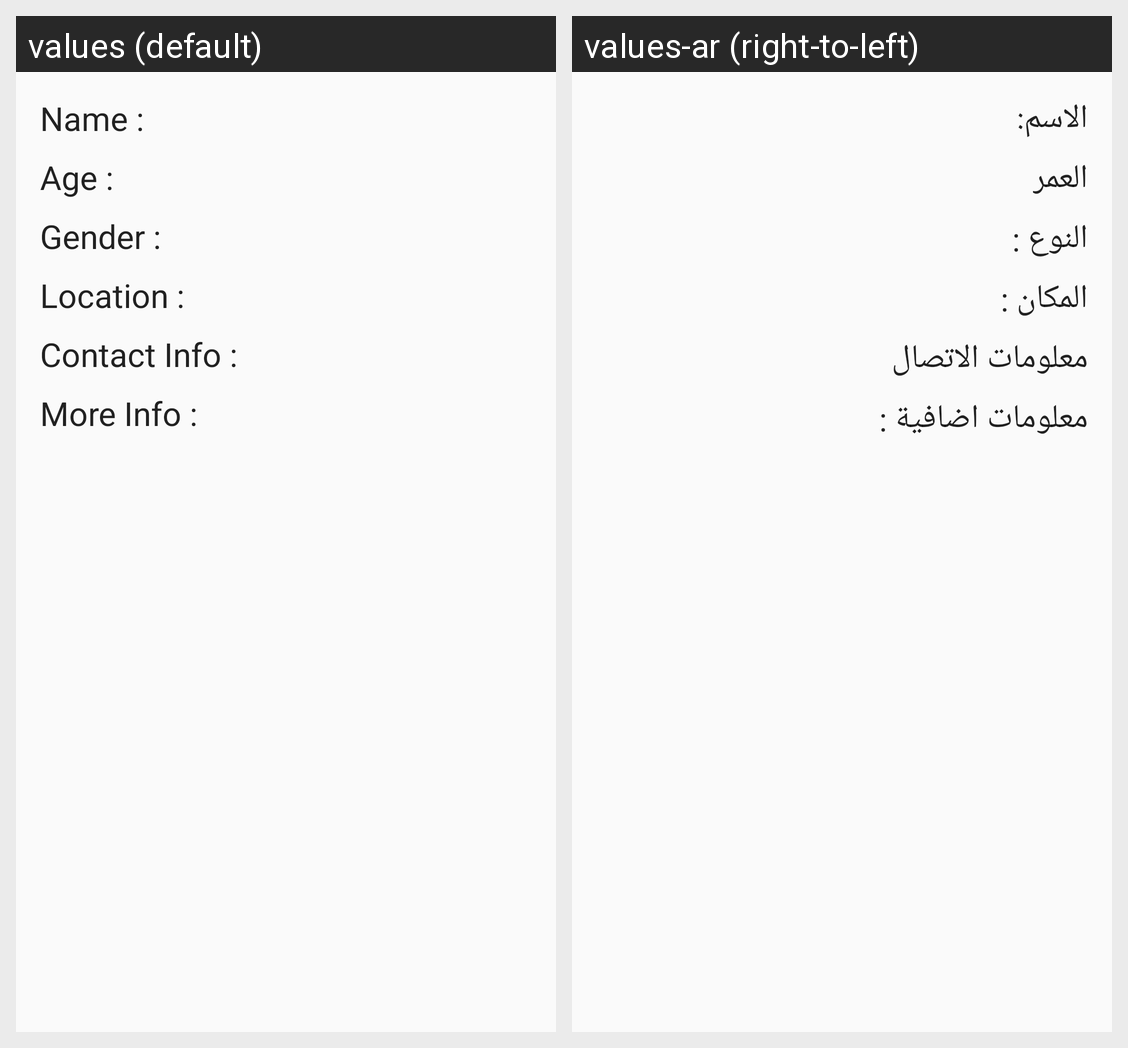

Translations of the strings shown on this Android screen, per locale in the grid:
Android screen res/layout/content_scrolling.xml rendered under 2 locales, left to right: values (default), values-ar (right-to-left). Device: Nexus 5 (rendered at 1080×1920; each locale shown at half size, 540×960, under a caption strip naming it); theme AppTheme.
Strings drawn on this screen, with the default value and each locale's value (text and hints the layout hard-codes, and strings that could not be matched under every locale, appear in the picture but are not listed):

report_details_name
  values: Name :
  values-ar: الاسم:

report_details_age
  values: Age :
  values-ar: العمر

report_details_gender
  values: Gender :
  values-ar: النوع :

report_details_location
  values: Location :
  values-ar: المكان :

report_details_contatct_info
  values: Contact Info :
  values-ar: معلومات الاتصال

report_details_more_info
  values: More Info :
  values-ar: معلومات اضافية :
